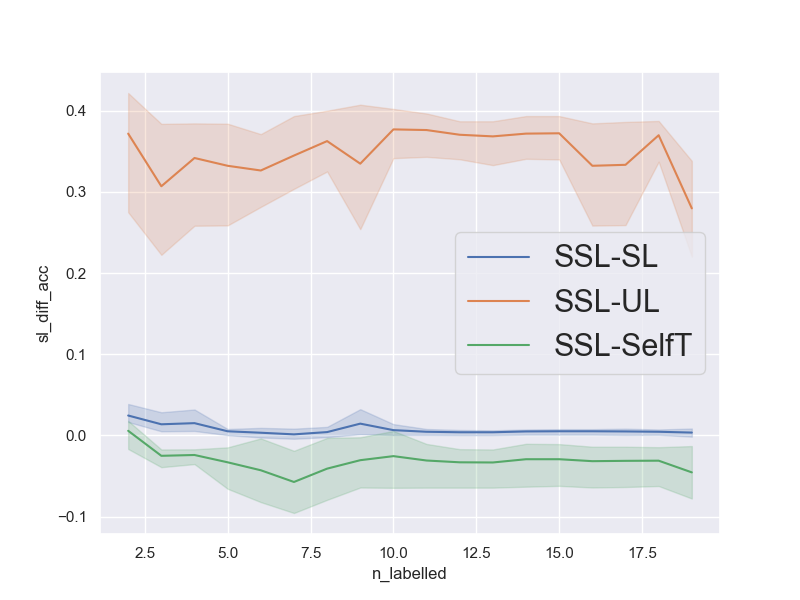

The file beside this chart, header and first rows:
num_repetitions, 5
data, musk
n_pca_components, 
n_all_train, 4598
n_labelled_values, [2, 3, 4, 5, 6, 7, 8, 9, 10, 11, 12, 13,…
n_unlabelled_values, [40, 60, 80, 100, 120, 140, 160, 180, 20…
n_test_set, 1000
n_val_set, 1000
unl_to_lab_ratio, 20
n_labelled, [2, 3, 4, 5, 6, 7, 8, 9, 10, 11, 12, 13,…
n_unlabelled, [40, 60, 80, 100, 120, 140, 160, 180, 20…
sl_acc, [0.942, 0.916, 0.916, 0.916, 0.916, 0.84…
ssl_acc, [0.958, 0.922, 0.924, 0.924, 0.922, 0.84…
ul_acc, [0.536, 0.536, 0.541, 0.543, 0.536, 0.53…
st_acc, [0.943, 0.942, 0.943, 0.942, 0.942, 0.94…
sl_diff_acc, [0.016000000000000014, 0.006000000000000…
ul_diff_acc, [0.42199999999999993, 0.386, 0.383, 0.38…
st_diff_acc, [0.015000000000000013, -0.01999999999999…
